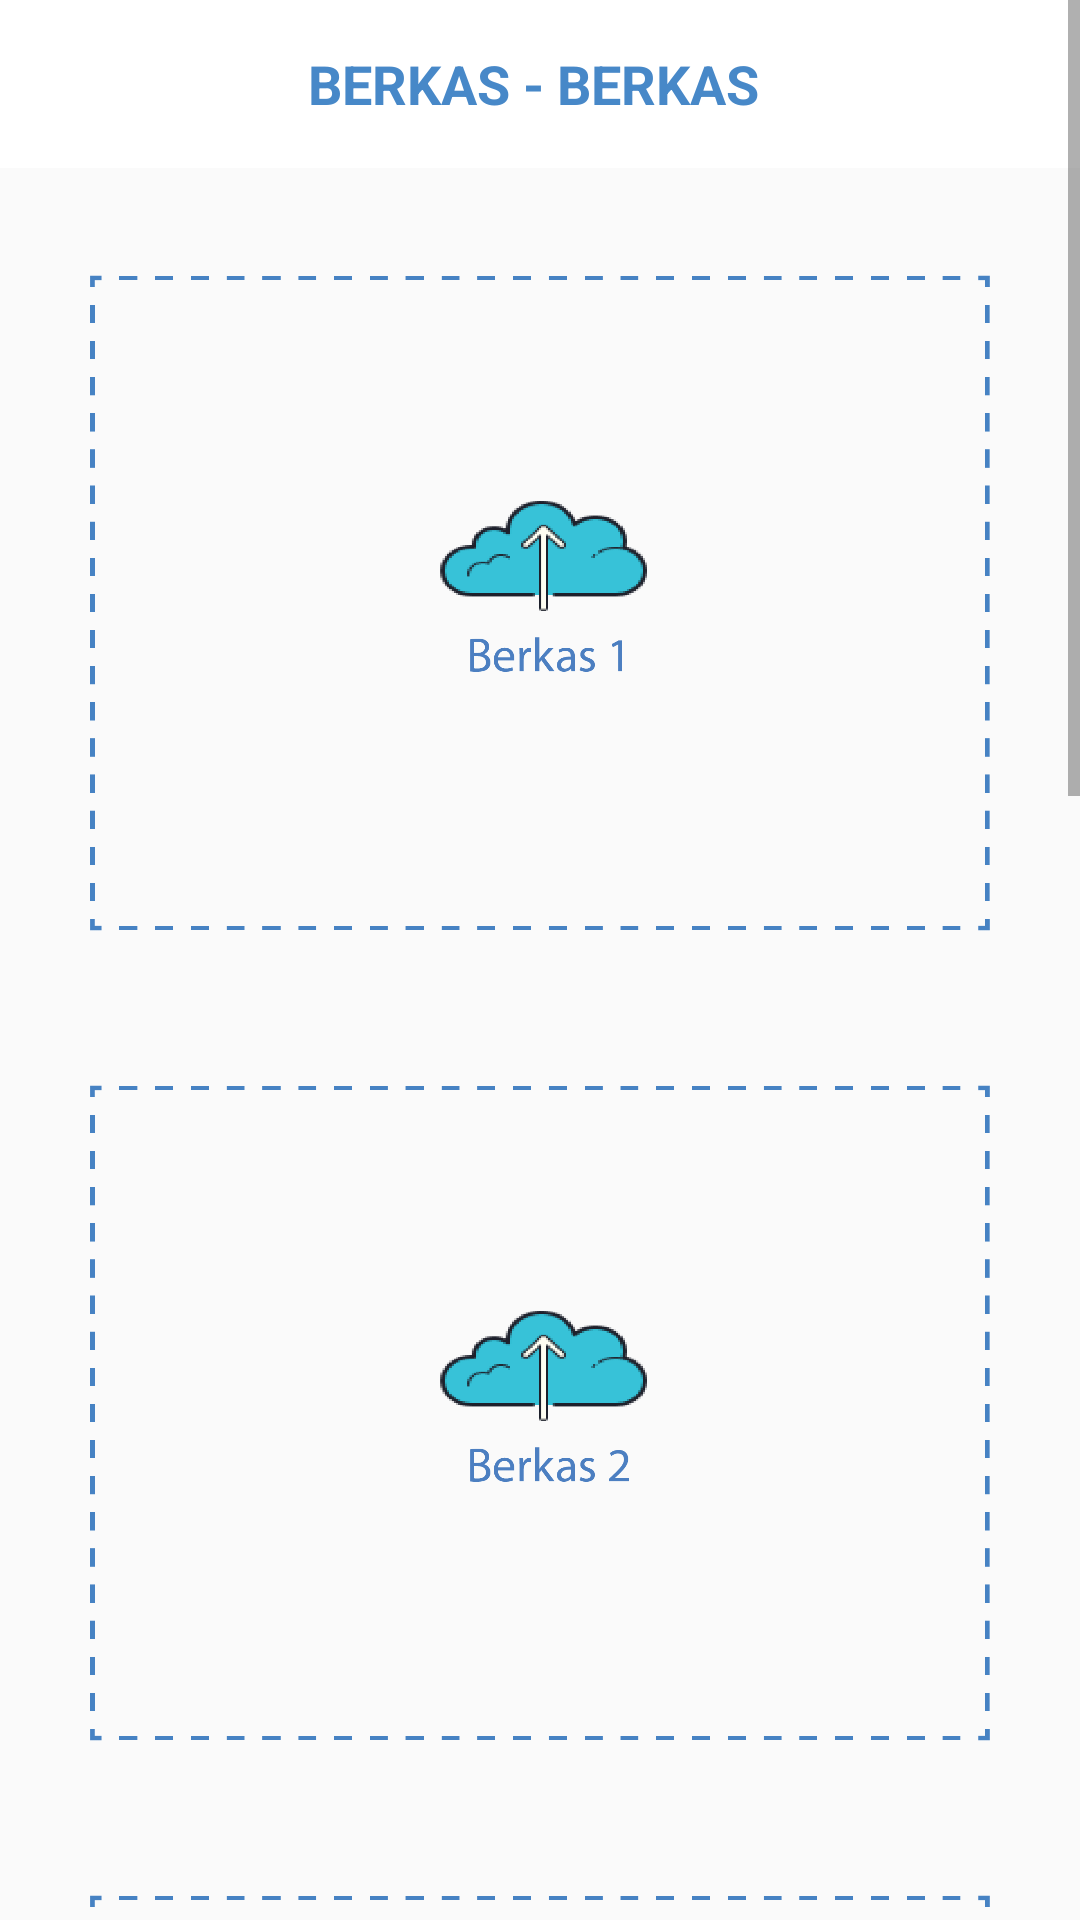

Write the Android layout XML for this screen, with the resource values it uses.
<!-- AndroidManifest.xml: application theme AppTheme -->
<!-- res/layout/activity_upload_berkas.xml -->
<?xml version="1.0" encoding="utf-8"?>
<ScrollView  xmlns:android="http://schemas.android.com/apk/res/android"
    xmlns:app="http://schemas.android.com/apk/res-auto"
    xmlns:tools="http://schemas.android.com/tools"
    android:layout_width="match_parent"
    android:layout_height="match_parent"
    >

    <LinearLayout
        android:layout_width="match_parent"
        android:layout_height="match_parent"
        android:orientation="vertical">


        <com.google.android.material.appbar.AppBarLayout
            android:layout_width="match_parent"
            android:layout_height="wrap_content"
            android:theme="@style/Base.ThemeOverlay.AppCompat.Dark">

            <androidx.appcompat.widget.Toolbar
                android:id="@+id/toolbar_pay"
                android:layout_gravity="center"
                android:layout_width="match_parent"
                android:layout_height="?android:attr/actionBarSize"
                android:background="#fff"
                app:elevation="4dp"
                android:theme="@style/mytoolbar"
                app:popupTheme="@style/Base.Theme.AppCompat.Light.DarkActionBar" >

                <TextView
                    android:textSize="18dp"
                    android:layout_width="wrap_content"
                    android:layout_height="wrap_content"
                    android:text="BERKAS - BERKAS "
                    android:textColor="@color/colorUtama"
                    android:textStyle="bold"
                    android:layout_gravity="center"
                    android:id="@+id/toolbar_title" />

            </androidx.appcompat.widget.Toolbar>

        </com.google.android.material.appbar.AppBarLayout>


        <ImageView
            android:tag=""
            android:src="@drawable/uploadberkassatu"
            android:layout_marginTop="20dp"
            android:layout_marginLeft="30dp"
            android:layout_marginRight="30dp"
            android:layout_width="match_parent"
            android:layout_height="250dp"
            android:id="@+id/berkas1" />


        <ImageView
            android:tag=""
            android:src="@drawable/uploadberkasdua"
            android:layout_marginTop="20dp"
            android:layout_marginLeft="30dp"
            android:layout_marginRight="30dp"
            android:layout_width="match_parent"
            android:layout_height="250dp"
            android:id="@+id/berkas2" />


        <ImageView
            android:tag=""
            android:src="@drawable/uploadberkastiga"
            android:layout_marginTop="20dp"
            android:layout_marginLeft="30dp"
            android:layout_marginRight="30dp"
            android:layout_width="match_parent"
            android:layout_height="250dp"
            android:id="@+id/berkas3" />



        <ImageView
            android:tag=""
            android:src="@drawable/uploadberkasempat"
            android:layout_marginTop="20dp"
            android:layout_marginLeft="30dp"
            android:layout_marginRight="30dp"
            android:layout_width="match_parent"
            android:layout_height="250dp"
            android:id="@+id/berkas4" />



        <ImageView
            android:tag=""
            android:src="@drawable/uploadberkaslima"
            android:layout_marginTop="20dp"
            android:layout_marginLeft="30dp"
            android:layout_marginRight="30dp"
            android:layout_width="match_parent"
            android:layout_height="250dp"
            android:id="@+id/berkas5" />



        <Button
            android:textStyle="bold"
            android:textColor="#fff"
            android:background="@drawable/button_shape_rounded_blue"
            android:layout_marginBottom="40dp"
            android:layout_marginTop="50dp"
            android:text="TRANSFER"
            android:id="@+id/btn_upload"
            android:layout_marginRight="80dp"
            android:layout_marginLeft="80dp"
            android:layout_width="match_parent"
            android:layout_height="wrap_content"/>

    </LinearLayout>




</ScrollView>
<!-- resources referenced by this layout -->
<resources>
  <color name="colorUtama">#4788C8</color>
  <!-- drawable button_shape_rounded_blue (drawable) -->
  <?xml version="1.0" encoding="utf-8"?>
  <shape xmlns:android="http://schemas.android.com/apk/res/android"
      >
      <corners
          android:bottomLeftRadius="30dp"
          android:bottomRightRadius="30dp"
          android:radius="50dp"
          android:topLeftRadius="30dp"
          android:topRightRadius="30dp"/>
      <solid
          android:color="@color/colorUtama"/>
  
  </shape>
  <!-- drawable uploadberkasdua: png bitmap (drawable, 26998 bytes) -->
  <!-- drawable uploadberkasempat: png bitmap (drawable, 26721 bytes) -->
  <!-- drawable uploadberkaslima: png bitmap (drawable, 27044 bytes) -->
  <!-- drawable uploadberkassatu: png bitmap (drawable, 26421 bytes) -->
  <!-- drawable uploadberkastiga: png bitmap (drawable, 27255 bytes) -->
  <style name="mytoolbar" parent="ThemeOverlay.AppCompat.Dark.ActionBar">
          <item name="colorControlNormal">@color/colorUtama</item>
      </style>
  <style name="AppTheme" parent="Theme.AppCompat.Light.NoActionBar">
          
          <item name="colorPrimary">@color/colorPrimary</item>
          <item name="colorPrimaryDark">@color/colorPrimaryDark</item>
          <item name="colorAccent">@color/colorAccent</item>
      </style>
  <color name="colorPrimary">#008577</color>
  <color name="colorPrimaryDark">#00574B</color>
  <color name="colorAccent">#D81B60</color>
</resources>
